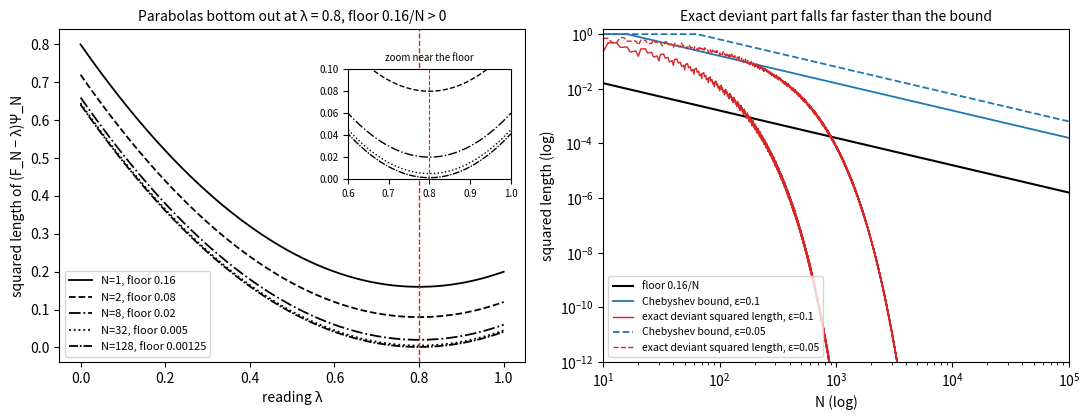

Source code (Python): (Note: this script raises an exception after producing the figure.)
import numpy as np, matplotlib; matplotlib.use('Agg'); import matplotlib.pyplot as plt
from scipy.stats import binom
plt.rcParams.update({'font.size':10})
OUT='/home/user/quantum-tutor-2/work/20261010-181656-born-rule-frequency-operator/figures/c-parabola-floor.png'
fig,(a1,a2)=plt.subplots(1,2,figsize=(11,4.3))
lam=np.linspace(0,1,400); styles=['-','--','-.',':',(0,(5,1,1,1))]
for N,ls in zip([1,2,8,32,128],styles):
    a1.plot(lam,(lam-0.8)**2+0.16/N,ls=ls,color='k',lw=1.3,label=f"N={N}, floor {0.16/N:g}")
a1.axvline(0.8,ls='--',color='C3',lw=1); a1.set_xlabel("reading λ"); a1.set_ylabel("squared length of (F_N − λ)Ψ_N")
a1.legend(fontsize=8,loc='lower left');
ins=a1.inset_axes([0.62,0.55,0.35,0.33])
for N,ls in zip([1,2,8,32,128],styles): ins.plot(lam,(lam-0.8)**2+0.16/N,ls=ls,color='k',lw=1)
ins.set_xlim(0.6,1); ins.set_ylim(0,0.1); ins.axvline(0.8,ls='--',color='C3',lw=0.8); ins.set_title('zoom near the floor',fontsize=7); ins.tick_params(labelsize=7)
a1.set_title("Parabolas bottom out at λ = 0.8, floor 0.16/N > 0",fontsize=10)
N=np.arange(10,100001)
def dev(N,num,den):  # eps=num/den with p=4/5: deviant if m < N(4/5-eps) or m > N(4/5+eps)
    hi_num=4*den+5*num; lo_num=4*den-5*num   # N*(p±eps) = N*hi_num/(5*den)
    hi=(N*hi_num)//(5*den)                    # m > N(p+eps)  <=> m >= hi+1
    lo=-((-N*lo_num)//(5*den))                # ceil(N(p-eps)); m < that
    return binom.cdf(lo-1,N,0.8)+binom.sf(hi,N,0.8)
a2.loglog(N,0.16/N,'k-',lw=1.5,label="floor 0.16/N")
for (num,den),ls in [((1,10),'-'),((1,20),'--')]:
    eps=num/den
    a2.loglog(N,np.minimum(1,0.16/(N*eps**2)),color='C0',ls=ls,lw=1.3,label=f"Chebyshev bound, ε={eps:g}")
    d=dev(N,num,den); a2.loglog(N,np.where(d>0,d,np.nan),color='C3',ls=ls,lw=1.0,label=f"exact deviant squared length, ε={eps:g}")
a2.set_ylim(1e-12,1.5); a2.set_xlim(10,1e5); a2.set_xlabel("N (log)"); a2.set_ylabel("squared length (log)")
a2.legend(fontsize=7.5,loc='lower left'); a2.set_title("Exact deviant part falls far faster than the bound",fontsize=10)
fig.tight_layout(); fig.savefig(OUT,dpi=150); print("saved",OUT)
print("check N=1000 eps=0.05:",dev(np.array([1000]),1,20))
